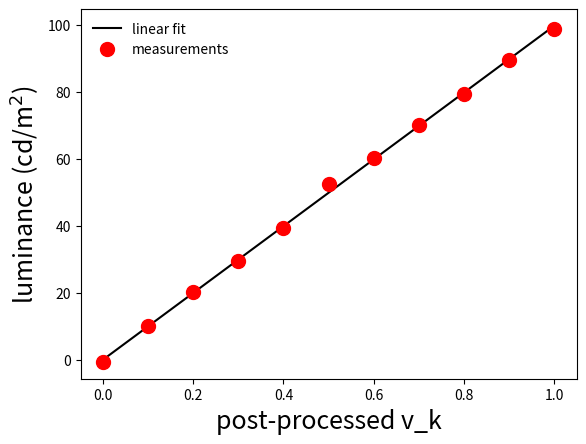

Python code for this plot:
# cal_achromatic_2.py

import numpy as np
from scipy import stats
import matplotlib.pyplot as plt

# make an array of the post-processed values v_k displayed for the characterization measurements
v_k = np.linspace(0, 1, 11)

# make an array of the luminances recorded during the characterization measurements
# - here we'll make up some measurements; alternatively, replace 'lum' with an array of real luminance measurements
lum  = 100 * v_k + np.random.normal(scale=1, size=v_k.shape)

# find the linear regression of luminance vs. v_k
m = np.linalg.lstsq(v_k.reshape(-1,1), lum.reshape(-1,1))[0].item()

# plot the data and the fit
xlim = np.array([0,1])
plt.plot(xlim, m * xlim, 'k-')
plt.plot(v_k, lum, 'ro', markersize=10)
plt.legend(['linear fit', 'measurements'], frameon=False)
plt.xlabel('post-processed v_k', fontsize=18)
plt.ylabel('luminance (cd/m$^2$)', fontsize=18)
plt.show()
